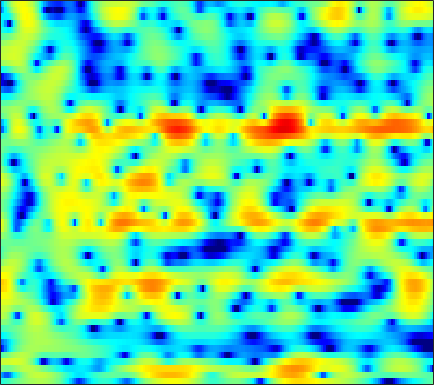

Source data for this figure (header and first rows):
-4.0322, -3.6971, -3.2447, -2.7805, -2.4103, -1.9163, -1.4247, -1.0612, -0.58621, -0.1294, 0.30101, 0.60184, 0.95799, 1.2533, 1.4434, 1.6446, 1.7807, 1.8442, 1.8711, 1.8255, 1.7052, 1.5628, 1.3007, 0.95484
-8.601, -10.19, -12.12, -12.25, -10.79, -8.194, -5.805, -4.29, -2.607, -1.241, -0.135, 0.5487, 1.289, 1.862, 2.191, 2.508, 2.7, 2.768, 2.768, 2.667, 2.471, 2.269, 1.925, 1.501
0.06176, -0.2488, -0.5393, -0.5986, -0.4705, -0.09638, 0.4175, 0.8356, 1.372, 1.826, 2.155, 2.312, 2.393, 2.322, 2.177, 1.876, 1.466, 1.1, 0.5602, -0.01408, -0.6085, -1.062, -1.664, -2.284
2.864, 2.945, 3.064, 3.184, 3.281, 3.393, 3.466, 3.481, 3.423, 3.249, 2.918, 2.546, 1.85, 0.8739, -0.08736, -1.757, -4.028, -6.308, -10.6, -17.36, -18.11, -13.73, -10.22, -8.432
-2.03, -1.577, -0.9105, -0.2155, 0.2945, 0.9233, 1.462, 1.796, 2.132, 2.326, 2.368, 2.295, 2.054, 1.648, 1.24, 0.5788, -0.1642, -0.7316, -1.403, -1.88, -2.094, -2.094, -1.971, -1.806
-17.15, -14.09, -10.5, -7.703, -6.016, -4.179, -2.711, -1.804, -0.8084, -0.0312, 0.562, 0.9009, 1.229, 1.429, 1.511, 1.55, 1.531, 1.489, 1.417, 1.335, 1.255, 1.201, 1.13, 1.061
-11.85, -10.87, -9.231, -7.511, -6.281, -4.794, -3.493, -2.638, -1.643, -0.8107, -0.1241, 0.3045, 0.7757, 1.14, 1.353, 1.564, 1.702, 1.763, 1.796, 1.779, 1.724, 1.659, 1.549, 1.415
-5.926, -5.46, -4.789, -4.078, -3.528, -2.797, -2.083, -1.572, -0.9305, -0.3447, 0.1819, 0.5352, 0.9436, 1.278, 1.48, 1.679, 1.795, 1.829, 1.808, 1.716, 1.558, 1.4, 1.147, 0.86
-2.602, -2.357, -2.071, -1.814, -1.633, -1.383, -1.098, -0.8488, -0.4659, -0.0253, 0.4546, 0.8178, 1.277, 1.676, 1.917, 2.142, 2.248, 2.241, 2.114, 1.847, 1.445, 1.059, 0.4393, -0.2779
0.3448, 0.2873, 0.01177, -0.4943, -1.012, -1.824, -2.584, -2.918, -2.765, -1.919, -0.7087, 0.2198, 1.326, 2.208, 2.707, 3.152, 3.358, 3.361, 3.158, 2.718, 2.035, 1.35, 0.1759, -1.363
2.376, 2.176, 1.557, 0.4347, -0.8352, -3.341, -7.434, -12.39, -13.79, -6.914, -2.826, -0.8184, 1.044, 2.271, 2.875, 3.342, 3.488, 3.408, 3.07, 2.495, 1.699, 0.9795, -0.1601, -1.496
2.934, 2.953, 2.736, 2.282, 1.825, 1.129, 0.4633, 0.1071, -0.06023, 0.1582, 0.6168, 0.9836, 1.402, 1.664, 1.727, 1.617, 1.258, 0.8285, 0.06569, -0.8935, -2.024, -2.935, -4.14, -5.202
3.662, 3.807, 3.824, 3.684, 3.493, 3.156, 2.778, 2.496, 2.158, 1.853, 1.559, 1.341, 1.03, 0.6299, 0.2489, -0.4002, -1.264, -2.07, -3.391, -5.062, -7.174, -9.118, -12.32, -16.31
4.992, 5.04, 4.924, 4.608, 4.245, 3.635, 2.923, 2.358, 1.607, 0.9213, 0.3416, -0.01392, -0.4444, -0.9021, -1.323, -2.03, -2.94, -3.788, -5.211, -6.934, -8.97, -10.7, -13.09, -15.2
6.89, 6.733, 6.277, 5.505, 4.716, 3.369, 1.657, 0.1353, -2.067, -3.92, -4.603, -4.324, -3.604, -3.016, -2.808, -2.932, -3.489, -4.215, -5.545, -7.276, -9.431, -11.25, -13.54, -14.79
7.32, 7.094, 6.528, 5.637, 4.712, 3.037, 0.7462, -1.523, -5.582, -10.68, -10.97, -8.242, -5.622, -4.156, -3.61, -3.42, -3.754, -4.27, -5.299, -6.84, -8.905, -10.91, -14.1, -16.03
5.209, 5.216, 5.023, 4.588, 4.082, 3.185, 2.086, 1.165, -0.08202, -1.184, -2.01, -2.503, -3.006, -3.506, -3.96, -4.624, -5.324, -5.793, -6.322, -6.66, -6.765, -6.73, -6.516, -6.019
2.691, 3.115, 3.48, 3.594, 3.529, 3.276, 2.833, 2.399, 1.696, 0.8778, -0.0857, -0.9097, -2.169, -3.747, -5.208, -7.63, -10.62, -12.83, -13.33, -10.84, -8.231, -6.617, -4.883, -3.458
0.01459, 0.8498, 1.687, 2.236, 2.491, 2.634, 2.556, 2.371, 1.971, 1.383, 0.6132, -0.09025, -1.269, -2.728, -4.062, -6.21, -8.635, -10.16, -10.44, -8.547, -6.218, -4.689, -2.967, -1.588
-2.144, -1.194, -0.223, 0.481, 0.8574, 1.157, 1.282, 1.268, 1.122, 0.8423, 0.4516, 0.07785, -0.5091, -1.141, -1.629, -2.251, -2.735, -2.94, -2.942, -2.619, -2.075, -1.573, -0.8526, -0.1599
-2.454, -1.797, -1.115, -0.616, -0.3611, -0.1434, -0.02355, 0.008206, -0.01752, -0.09057, -0.2129, -0.3258, -0.4721, -0.647, -0.7624, -0.8842, -0.9535, -0.9568, -0.8722, -0.6966, -0.4432, -0.198, 0.1565, 0.525
-1.18, -1.009, -0.896, -0.9035, -0.9744, -1.079, -1.201, -1.273, -1.31, -1.281, -1.204, -1.11, -0.9621, -0.8348, -0.7441, -0.6341, -0.5369, -0.4678, -0.3638, -0.2468, -0.0656, 0.1056, 0.3784, 0.7107
1.054, 0.6687, -0.006969, -0.8522, -1.53, -2.446, -3.239, -3.613, -3.721, -3.431, -2.867, -2.371, -1.766, -1.202, -0.8729, -0.5642, -0.4053, -0.378, -0.4493, -0.573, -0.6457, -0.6155, -0.3388, 0.1894
3.7, 2.807, 1.286, -0.6666, -2.55, -5.751, -9.712, -12.42, -11.84, -8.621, -5.887, -4.33, -2.717, -1.487, -0.8021, -0.2189, -0.03759, -0.19, -0.8322, -2.034, -3.861, -5.206, -5.375, -3.116
4.174, 3.167, 1.439, -0.7951, -2.896, -6.124, -9.781, -11.97, -12.57, -11.14, -9.032, -7.544, -5.444, -3.639, -2.576, -1.474, -0.8505, -0.729, -1.084, -2.212, -4.157, -5.987, -6.368, -3.183
1.785, 1.024, -0.3693, -2.193, -3.758, -6.35, -9.239, -11.81, -15.94, -20.99, -20.11, -16.05, -11.65, -8.649, -6.896, -5.027, -3.554, -2.68, -1.802, -1.153, -0.5631, -0.1052, 0.6546, 1.601
-0.2494, -0.7234, -1.707, -3.057, -4.364, -6.368, -8.769, -10.78, -13.64, -15.91, -16.35, -15.7, -13.85, -12.14, -10.59, -8.559, -6.563, -5.159, -3.449, -1.903, -0.5875, 0.3251, 1.432, 2.42
-0.4479, -0.7867, -1.539, -2.635, -3.605, -5.113, -6.856, -8.217, -10.12, -12.03, -14.11, -15.63, -17.98, -18.91, -17.32, -13.48, -9.876, -7.562, -4.98, -2.794, -1.029, 0.09952, 1.379, 2.451
0.6529, 0.3054, -0.4014, -1.37, -2.228, -3.618, -5.143, -6.442, -8.291, -10.3, -12.47, -14.33, -16.88, -18.33, -16.86, -13.06, -9.424, -7.099, -4.505, -2.371, -0.6533, 0.4307, 1.589, 2.5
2.313, 1.909, 1.17, 0.2117, -0.7195, -2.119, -3.77, -5.12, -7.008, -8.902, -10.47, -11.19, -11.26, -10.48, -9.35, -7.452, -5.416, -3.922, -2.058, -0.5248, 0.7428, 1.481, 2.2, 2.618
4.016, 3.562, 2.731, 1.648, 0.6968, -0.7991, -2.608, -4.215, -6.875, -10.52, -16.3, -21.79, -15.96, -10.32, -7.376, -4.462, -2.167, -0.7359, 0.7995, 1.964, 2.783, 3.11, 3.206, 2.848
3.46, 2.848, 1.832, 0.635, -0.3031, -1.684, -3.052, -4.15, -5.674, -7.229, -8.45, -8.69, -7.672, -5.593, -3.949, -1.891, -0.1371, 0.9572, 2.139, 3, 3.5, 3.647, 3.466, 2.815
0.6302, -0.3462, -1.89, -3.657, -5.05, -6.655, -7.618, -7.773, -7.402, -6.718, -5.93, -5.228, -4.19, -2.982, -2.078, -0.8854, 0.2178, 0.9393, 1.762, 2.395, 2.781, 2.953, 2.962, 2.742
-1.407, -2.687, -4.888, -7.95, -11.2, -18.7, -26.42, -16.65, -11.22, -8.165, -6.081, -4.84, -3.488, -2.311, -1.543, -0.6144, 0.2021, 0.7435, 1.351, 1.846, 2.223, 2.423, 2.602, 2.688
-1.45, -2.408, -3.901, -5.567, -6.881, -8.304, -8.781, -8.295, -7.053, -5.629, -4.325, -3.462, -2.473, -1.637, -1.09, -0.4471, 0.1012, 0.469, 0.9076, 1.275, 1.617, 1.819, 2.061, 2.267
-0.6463, -1.142, -1.754, -2.293, -2.651, -2.916, -2.991, -2.885, -2.599, -2.198, -1.759, -1.461, -1.092, -0.8242, -0.6427, -0.4548, -0.2812, -0.1512, 0.06109, 0.3026, 0.5629, 0.7881, 1.077, 1.353
-0.5293, -0.6173, -0.6125, -0.5174, -0.3471, -0.1403, 0.1171, 0.2686, 0.452, 0.5454, 0.54, 0.448, 0.2104, -0.1521, -0.5015, -1.004, -1.445, -1.668, -1.77, -1.57, -1.232, -0.8947, -0.4651, -0.07657
-2.644, -2.208, -1.33, -0.2191, 0.6396, 1.612, 2.389, 2.796, 3.101, 3.119, 2.827, 2.424, 1.571, 0.3928, -0.7647, -2.665, -4.914, -6.422, -7.098, -5.888, -4.167, -3.222, -2.425, -2.109
-11.97, -11.44, -6.625, -2.315, -0.0209, 2.238, 3.658, 4.362, 4.791, 4.752, 4.269, 3.624, 2.43, 0.7635, -0.7732, -3.444, -7.216, -10.93, -12.87, -8.413, -5.103, -3.764, -3.151, -3.991
-8.616, -7.885, -5.07, -1.91, 0.04229, 2.005, 3.224, 3.78, 3.972, 3.626, 2.792, 1.805, 0.1315, -1.749, -3.149, -4.483, -5.021, -4.889, -4.229, -3.266, -2.245, -1.709, -1.372, -1.621
-1.524, -1.089, -0.3174, 0.6572, 1.295, 2.076, 2.579, 2.694, 2.515, 1.868, 0.6201, -0.7577, -3.537, -7.888, -13.69, -20.99, -10.44, -6.902, -3.938, -2.091, -0.7812, -0.09603, 0.4727, 0.7901
-0.1417, 0.06337, 0.4168, 0.7933, 1.069, 1.368, 1.561, 1.571, 1.411, 0.966, 0.2, -0.6092, -1.937, -3.504, -4.483, -4.877, -4.027, -2.939, -1.526, -0.3005, 0.5943, 1.105, 1.524, 1.694
-1.838, -1.73, -1.514, -1.278, -1.023, -0.7099, -0.4054, -0.1807, 0.01988, 0.1142, 0.1099, 0.0245, -0.1251, -0.2389, -0.2801, -0.1579, 0.1419, 0.457, 0.9429, 1.43, 1.802, 1.986, 2.09, 1.972
-5.442, -5.491, -5.474, -5.25, -4.959, -4.351, -3.592, -2.961, -2.139, -1.376, -0.7217, -0.2915, 0.1778, 0.5955, 0.8832, 1.232, 1.568, 1.804, 2.106, 2.343, 2.519, 2.567, 2.52, 2.315
-10.65, -11.18, -11.87, -12.21, -11.99, -10.59, -8.491, -6.886, -4.903, -3.242, -1.918, -1.095, -0.2045, 0.485, 0.9228, 1.402, 1.804, 2.071, 2.365, 2.595, 2.756, 2.827, 2.821, 2.705
-17.04, -17.3, -18.64, -23.64, -38.38, -19.78, -12.59, -9.31, -6.169, -3.943, -2.329, -1.418, -0.4869, 0.1699, 0.5448, 0.958, 1.311, 1.562, 1.883, 2.207, 2.483, 2.664, 2.837, 2.91
-18.29, -15.43, -13.24, -11.88, -10.85, -8.99, -6.793, -5.212, -3.379, -1.995, -1.023, -0.5661, -0.25, -0.1681, -0.2254, -0.3115, -0.2876, -0.1399, 0.2707, 0.8385, 1.46, 1.892, 2.401, 2.781
-4.878, -4.521, -3.806, -2.933, -2.267, -1.364, -0.4916, 0.09682, 0.6963, 1.027, 1.016, 0.7468, -0.02109, -1.276, -2.532, -4.5, -5.974, -5.931, -4.476, -2.658, -1.07, -0.118, 0.8919, 1.678
1.054, 1.208, 1.493, 1.855, 2.126, 2.463, 2.738, 2.854, 2.823, 2.547, 1.93, 1.209, -0.2174, -2.377, -4.647, -9.101, -15.46, -15.12, -9.881, -6.753, -4.925, -3.995, -3.035, -2.131
2.521, 2.697, 2.939, 3.155, 3.307, 3.444, 3.493, 3.448, 3.247, 2.845, 2.205, 1.545, 0.4195, -0.9792, -2.194, -3.841, -5.277, -6.084, -6.844, -7.588, -8.623, -9.586, -10.63, -10.11
2.089, 2.342, 2.653, 2.918, 3.09, 3.265, 3.348, 3.345, 3.245, 2.996, 2.589, 2.163, 1.442, 0.5572, -0.1919, -1.314, -2.538, -3.538, -5.079, -7.02, -9.709, -12.63, -18.18, -17.77
0.5703, 0.903, 1.29, 1.659, 1.908, 2.235, 2.528, 2.71, 2.871, 2.921, 2.827, 2.661, 2.29, 1.749, 1.244, 0.4405, -0.5191, -1.325, -2.519, -3.839, -5.173, -6.097, -6.975, -7.212
-1.61, -1.369, -1.099, -0.7732, -0.4387, 0.1436, 0.8567, 1.404, 2.062, 2.587, 2.922, 3.042, 3.016, 2.789, 2.481, 1.928, 1.219, 0.6089, -0.2704, -1.18, -2.065, -2.657, -3.315, -3.795
-3.94, -4.399, -5.199, -5.799, -5.534, -4.1, -2.079, -0.5943, 1.089, 2.361, 3.242, 3.653, 3.917, 3.882, 3.681, 3.197, 2.528, 1.916, 1.008, 0.06155, -0.8947, -1.57, -2.377, -3.045
-5.195, -6.516, -9.572, -16.46, -23.04, -10.06, -4.267, -1.5, 1.122, 2.898, 4.063, 4.598, 4.924, 4.849, 4.57, 3.91, 2.964, 2.093, 0.7629, -0.6843, -2.11, -3.103, -4.261, -5.161
-5.47, -5.582, -5.55, -5.146, -4.33, -2.6, -0.5211, 0.9862, 2.717, 4.009, 4.851, 5.205, 5.297, 4.969, 4.444, 3.394, 1.895, 0.4932, -1.786, -4.512, -7.43, -9.4, -11.11, -11.94
-11.47, -8.52, -5.263, -2.814, -1.289, 0.483, 1.99, 2.964, 4.015, 4.764, 5.167, 5.234, 5, 4.385, 3.652, 2.281, 0.4136, -1.373, -4.43, -8.639, -15.01, -23.76, -25.31, -19.34
-8.375, -6.263, -3.453, -1.137, 0.2811, 1.817, 3.028, 3.73, 4.394, 4.768, 4.839, 4.678, 4.193, 3.386, 2.58, 1.217, -0.4645, -1.951, -4.189, -6.686, -9.201, -10.86, -12.38, -13.12
